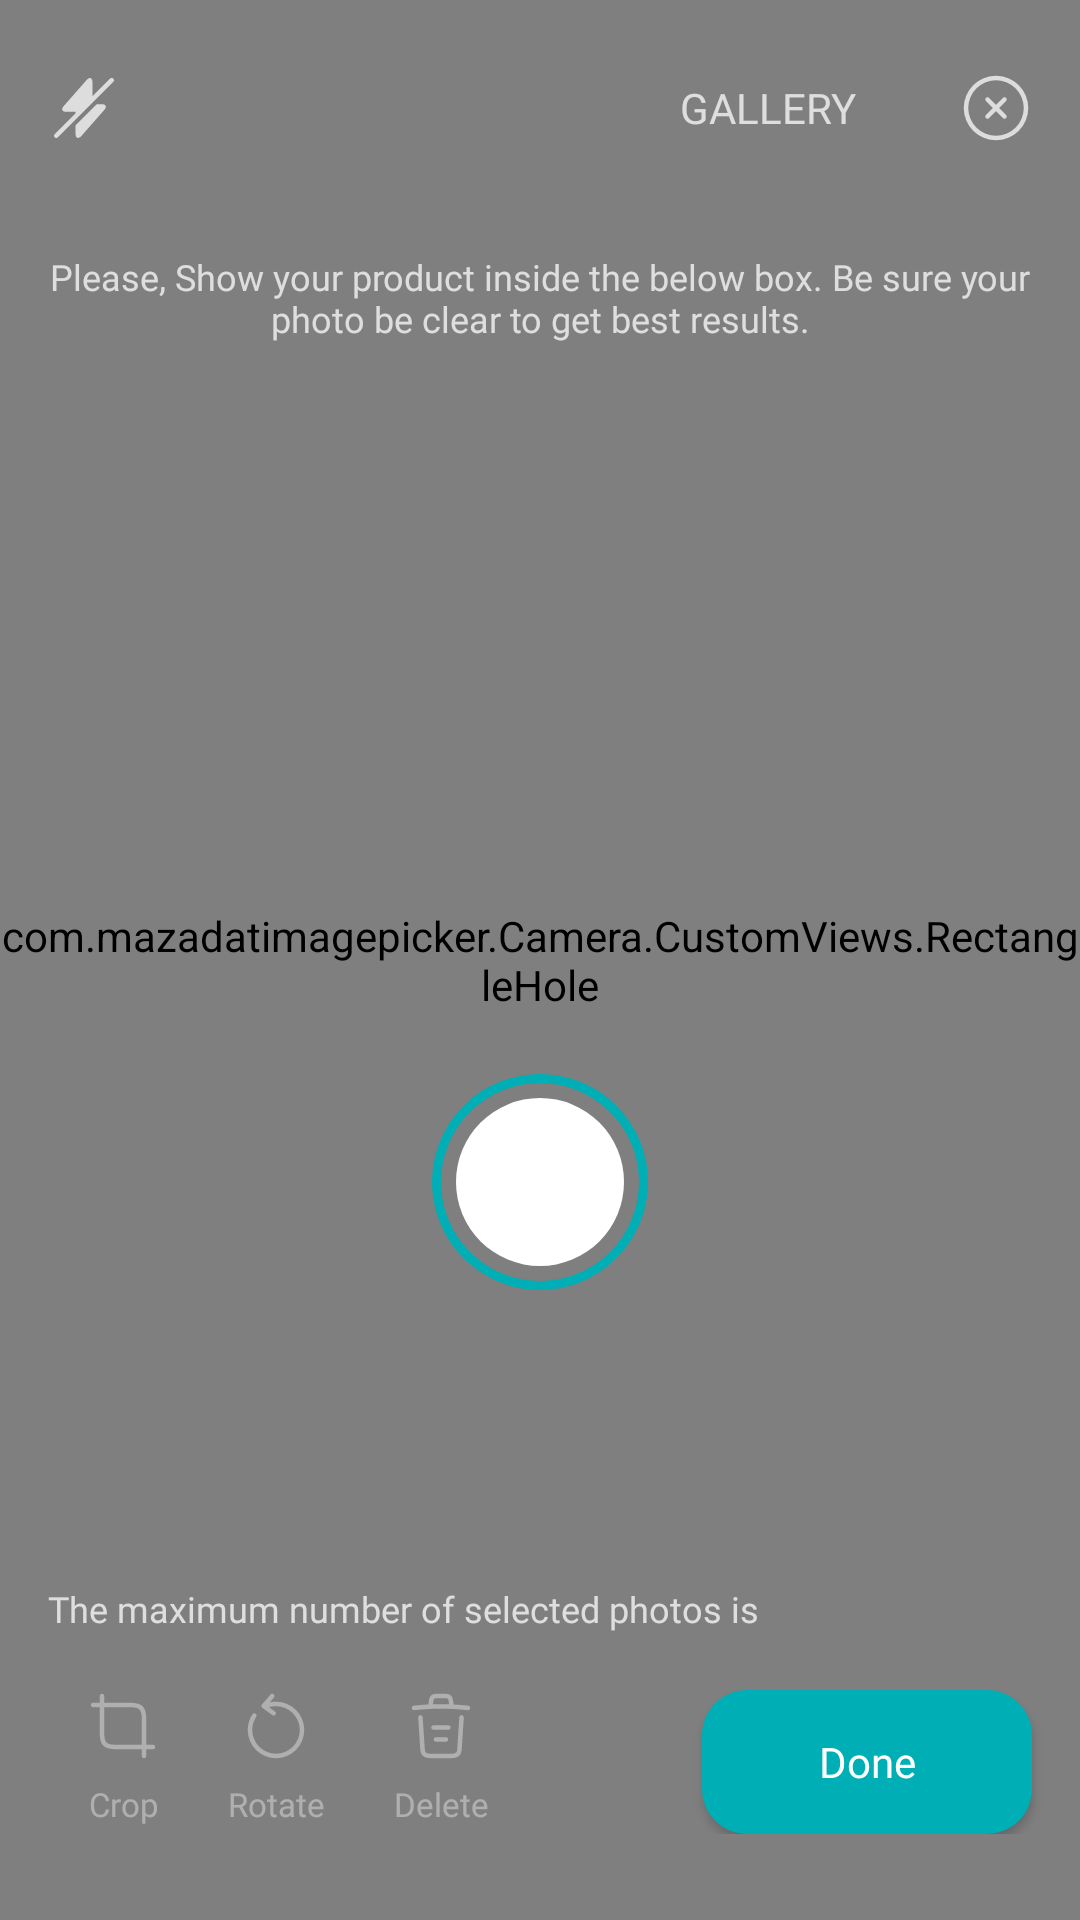

Produce the Android XML layout that renders to this screen, including the resource entries it uses.
<!-- AndroidManifest.xml: fallback theme Theme.MaterialComponents.DayNight.NoActionBar -->
<!-- res/layout/activity_camera.xml -->
<?xml version="1.0" encoding="utf-8"?>
<androidx.constraintlayout.widget.ConstraintLayout xmlns:android="http://schemas.android.com/apk/res/android"
  xmlns:app="http://schemas.android.com/apk/res-auto"
  xmlns:tools="http://schemas.android.com/tools"
  android:layout_width="match_parent"
  android:layout_height="match_parent"
  android:background="@color/black"
  tools:context=".Camera.CameraActivity">

  <androidx.camera.view.PreviewView
    android:id="@+id/preview"
    android:layout_width="match_parent"
    android:layout_height="match_parent" />

  <com.mazadatimagepicker.Camera.CustomViews.RectangleHole
    android:id="@+id/rectangle_hole"
    android:layout_width="match_parent"
    android:layout_height="match_parent" />

  <View
    android:id="@+id/spacer1"
    android:layout_width="match_parent"
    android:layout_height="0dp"
    app:layout_constraintHeight_percent="0.131"
    app:layout_constraintTop_toTopOf="parent" />

  <View
    android:id="@+id/spacer_top"
    android:layout_width="match_parent"
    android:layout_height="0dp"
    app:layout_constraintHeight_percent="0.2"
    app:layout_constraintTop_toTopOf="parent" />

  <androidx.constraintlayout.widget.ConstraintLayout
    android:id="@+id/edit_cl"
    android:layout_width="0dp"
    android:layout_height="0dp"
    android:visibility="gone"
    app:layout_constraintDimensionRatio="H,4:3"
    app:layout_constraintEnd_toEndOf="parent"
    app:layout_constraintStart_toStartOf="parent"
    app:layout_constraintTop_toBottomOf="@id/spacer_top"
    app:layout_constraintWidth_percent="0.91">

    <ImageView
      android:id="@+id/image"
      android:layout_width="match_parent"
      android:layout_height="match_parent" />

    <com.jsibbold.zoomage.ZoomageView
      android:id="@+id/image_cropper"
      android:layout_width="match_parent"
      android:layout_height="match_parent"
      android:adjustViewBounds="true"/>
  </androidx.constraintlayout.widget.ConstraintLayout>

  <ImageView
    android:id="@+id/flash_im"
    android:layout_width="40dp"
    android:layout_height="40dp"
    android:layout_marginStart="8dp"
    android:layout_marginTop="16dp"
    android:padding="8dp"
    android:src="@drawable/ic_flash_off"
    app:layout_constraintStart_toStartOf="parent"
    app:layout_constraintTop_toTopOf="parent" />

  <ImageView
    android:id="@+id/close_im"
    android:layout_width="wrap_content"
    android:layout_height="wrap_content"
    android:layout_marginTop="24dp"
    android:layout_marginEnd="16dp"
    android:src="@drawable/ic_close"
    app:layout_constraintEnd_toEndOf="parent"
    app:layout_constraintTop_toTopOf="parent" />

  <Button
    android:id="@+id/gallery_btn"
    android:layout_width="wrap_content"
    android:layout_height="wrap_content"
    android:layout_marginEnd="20dp"
    android:background="@android:color/transparent"
    android:drawableStart="@drawable/ic_gallery"
    android:drawablePadding="6dp"
    android:fontFamily="@font/montserrat_semibold"
    android:gravity="center"
    android:text="@string/gallery"
    android:textColor="@color/white_74"
    app:layout_constraintBottom_toBottomOf="@id/close_im"
    app:layout_constraintEnd_toStartOf="@id/close_im"
    app:layout_constraintTop_toTopOf="@id/close_im" />

  <TextView
    android:id="@+id/capture_hint_tv"
    android:layout_width="match_parent"
    android:layout_height="wrap_content"
    android:layout_marginHorizontal="16dp"
    android:fontFamily="@font/montserrat_regular"
    android:gravity="center"
    android:text="@string/camera_capture_hint"
    android:textColor="@color/white_74"
    android:textSize="12dp"
    app:layout_constraintTop_toBottomOf="@id/spacer1" />

  <ImageView
    android:id="@+id/capture_im"
    android:layout_width="wrap_content"
    android:layout_height="wrap_content"
    android:layout_marginBottom="8dp"
    android:src="@drawable/ic_capture"
    app:layout_constraintBottom_toTopOf="@id/recycler"
    app:layout_constraintEnd_toEndOf="parent"
    app:layout_constraintStart_toStartOf="parent" />

  <ImageView
    android:id="@+id/confirm_im"
    android:layout_width="wrap_content"
    android:layout_height="wrap_content"
    android:layout_marginStart="32dp"
    android:layout_marginBottom="20dp"
    android:src="@drawable/ic_confirm"
    android:visibility="gone"
    app:layout_constraintBottom_toTopOf="@id/recycler"
    app:layout_constraintStart_toStartOf="parent" />

  <ImageView
    android:id="@+id/decline_im"
    android:layout_width="wrap_content"
    android:layout_height="wrap_content"
    android:layout_marginEnd="32dp"
    android:layout_marginBottom="20dp"
    android:src="@drawable/ic_decline"
    android:visibility="gone"
    app:layout_constraintBottom_toTopOf="@id/recycler"
    app:layout_constraintEnd_toEndOf="parent" />

  <androidx.recyclerview.widget.RecyclerView
    android:id="@+id/recycler"
    android:layout_width="match_parent"
    android:layout_height="76dp"
    android:layout_marginBottom="8dp"
    app:layout_constraintBottom_toTopOf="@id/max_images_tv" />

  <TextView
    android:id="@+id/max_images_tv"
    android:layout_width="match_parent"
    android:layout_height="wrap_content"
    android:layout_marginHorizontal="16dp"
    android:fontFamily="@font/montserrat_regular"
    android:text="@string/max_number_selected_images_is"
    android:textColor="@color/white_74"
    android:textSize="12dp"
    app:layout_constraintBottom_toTopOf="@id/spacer3" />

  <View
    android:id="@+id/spacer3"
    android:layout_width="match_parent"
    android:layout_height="0dp"
    app:layout_constraintBottom_toTopOf="@id/options_cl"
    app:layout_constraintHeight_percent="0.03" />


  <androidx.constraintlayout.widget.ConstraintLayout
    android:id="@+id/options_cl"
    android:layout_width="match_parent"
    android:layout_height="wrap_content"
    app:layout_constraintBottom_toTopOf="@id/spacer2">

    <Button
      android:id="@+id/crop_btn"
      android:layout_width="wrap_content"
      android:layout_height="wrap_content"
      android:layout_marginStart="29dp"
      android:alpha="0.38"
      android:background="@android:color/transparent"
      android:drawableTop="@drawable/ic_crop"
      android:drawablePadding="4dp"
      android:fontFamily="@font/montserrat_medium"
      android:gravity="center"
      android:minWidth="1dp"
      android:text="@string/crop"
      android:textAllCaps="false"
      android:textColor="@color/white"
      android:textSize="11dp"
      app:layout_constraintBottom_toBottomOf="parent"
      app:layout_constraintStart_toStartOf="parent"
      app:layout_constraintTop_toTopOf="parent" />

    <Button
      android:id="@+id/rotate_btn"
      android:layout_width="wrap_content"
      android:layout_height="wrap_content"
      android:layout_marginStart="23dp"
      android:alpha="0.38"
      android:background="@android:color/transparent"
      android:drawableTop="@drawable/ic_rotate"
      android:drawablePadding="4dp"
      android:fontFamily="@font/montserrat_medium"
      android:gravity="center"
      android:minWidth="1dp"
      android:text="@string/rotate"
      android:textAllCaps="false"
      android:textColor="@color/white"
      android:textSize="11dp"
      app:layout_constraintBottom_toBottomOf="parent"
      app:layout_constraintStart_toEndOf="@id/crop_btn"
      app:layout_constraintTop_toTopOf="parent" />

    <Button
      android:id="@+id/delete_btn"
      android:layout_width="wrap_content"
      android:layout_height="wrap_content"
      android:layout_marginStart="23dp"
      android:alpha="0.38"
      android:background="@android:color/transparent"
      android:drawableTop="@drawable/ic_trash"
      android:drawablePadding="4dp"
      android:fontFamily="@font/montserrat_medium"
      android:gravity="center"
      android:minWidth="1dp"
      android:text="@string/delete"
      android:textAllCaps="false"
      android:textColor="@color/white"
      android:textSize="11dp"
      app:layout_constraintBottom_toBottomOf="parent"
      app:layout_constraintStart_toEndOf="@id/rotate_btn"
      app:layout_constraintTop_toTopOf="parent" />

    <Button
      android:id="@+id/done_btn"
      android:layout_width="110dp"
      android:layout_height="match_parent"
      android:layout_marginEnd="16dp"
      android:background="@drawable/custom_blue_round_15"
      android:fontFamily="@font/montserrat_semibold"
      android:text="@string/done"
      android:textAllCaps="false"
      android:textColor="@color/white"
      app:layout_constraintEnd_toEndOf="parent" />
  </androidx.constraintlayout.widget.ConstraintLayout>

  <View
    android:id="@+id/spacer2"
    android:layout_width="match_parent"
    android:layout_height="0dp"
    app:layout_constraintBottom_toBottomOf="parent"
    app:layout_constraintHeight_percent="0.0446" />

</androidx.constraintlayout.widget.ConstraintLayout>
<!-- resources referenced by this layout -->
<resources>
  <color name="white">#fff</color>
  <color name="white_74">#BDFFFFFF</color>
  <!-- drawable custom_blue_round_15 (drawable) -->
  <?xml version="1.0" encoding="utf-8"?>
  <selector xmlns:android="http://schemas.android.com/apk/res/android">
  <item>
    <shape android:shape="rectangle">
      <corners android:radius="15dp"/>
      <solid android:color="@color/blue"/>
    </shape>
  </item>
  </selector>
  <!-- drawable ic_capture (drawable) -->
  <vector xmlns:android="http://schemas.android.com/apk/res/android"
    android:width="84dp"
    android:height="84dp"
    android:viewportWidth="84"
    android:viewportHeight="84">
    <path
      android:fillColor="#00000000"
      android:pathData="M42,42m-34.5,0a34.5,34.5 0,1 1,69 0a34.5,34.5 0,1 1,-69 0"
      android:strokeWidth="3"
      android:strokeColor="#00aeb6" />
    <path
      android:fillColor="#fff"
      android:pathData="M42,42m-28,0a28,28 0,1 1,56 0a28,28 0,1 1,-56 0" />
  </vector>
  <!-- drawable ic_confirm (drawable) -->
  <vector xmlns:android="http://schemas.android.com/apk/res/android"
      android:width="56dp"
      android:height="56dp"
      android:viewportWidth="56"
      android:viewportHeight="56">
    <path
        android:pathData="M28,2a26.007,26.007 0,0 0,-10.12 49.958A26.007,26.007 0,0 0,38.12 4.042,25.835 25.835,0 0,0 28,2m0,-2A28,28 0,1 1,0 28,28 28,0 0,1 28,0z"
        android:strokeAlpha="0.87"
        android:fillColor="#fff"
        android:fillAlpha="0.87"/>
    <path
        android:pathData="M24.657,35.205a1.844,1.844 0,0 1,-1.317 -0.547l-4,-4a1.863,1.863 0,0 1,2.633 -2.637L24.657,30.706 34.028,21.335a1.863,1.863 0,1 1,2.635 2.635L25.975,34.658a1.844,1.844 0,0 1,-1.318 0.547z"
        android:strokeAlpha="0.87"
        android:fillColor="#fff"
        android:fillAlpha="0.87"/>
  </vector>
  <!-- drawable ic_crop (drawable) -->
  <vector xmlns:android="http://schemas.android.com/apk/res/android"
    android:width="24dp"
    android:height="24dp"
    android:viewportWidth="24"
    android:viewportHeight="24">
    <path
      android:fillColor="#ffffff"
      android:pathData="M18.25,22v-2.252h-8.35c-4.33,0 -5.651,-1.32 -5.651,-5.65v-8.35h-2.248a0.753,0.753 0,0 1,-0.752 -0.748,0.758 0.758,0 0,1 0.752,-0.752h2.249v-2.246a0.754,0.754 0,0 1,0.752 -0.752,0.753 0.753,0 0,1 0.748,0.752v2.246h8.35c4.33,0 5.651,1.322 5.651,5.652v8.35h2.252a0.753,0.753 0,0 1,0.748 0.752,0.752 0.752,0 0,1 -0.748,0.746h-2.252v2.252a0.752,0.752 0,0 1,-0.748 0.748,0.753 0.753,0 0,1 -0.753,-0.748zM5.75,14.1c0,3.494 0.663,4.152 4.151,4.152h8.35v-8.35c0,-3.49 -0.658,-4.152 -4.151,-4.152h-8.35z" />
  </vector>
  <!-- drawable ic_flash_off (drawable) -->
  <vector xmlns:android="http://schemas.android.com/apk/res/android"
    android:width="24dp"
    android:height="24dp"
    android:alpha="0.74"
    android:viewportWidth="24"
    android:viewportHeight="24">
    <path
      android:fillColor="#ffffff"
      android:pathData="M2.232,21.783a0.775,0.775 0,0 1,0 -1.09l6.95,-6.955v-0.459h-3.092c-1.4,0 -1.788,-0.857 -0.858,-1.91l6.77,-7.7 0.8,-0.908c1.11,-1.262 2.02,-0.922 2.02,0.762v4.572l5.861,-5.865a0.774,0.774 0,0 1,1.089 0,0.743 0.743,0 0,1 0,1.082l-18.458,18.457a0.756,0.756 0,0 1,-0.542 0.232,0.8 0.8,0 0,1 -0.54,-0.218zM9.178,20.482v-2.658l7.1,-7.1h1.628c1.4,0 1.792,0.859 0.863,1.91l-6.77,7.7 -0.8,0.908a1.832,1.832 0,0 1,-1.21 0.76c-0.491,-0.003 -0.811,-0.526 -0.811,-1.524z" />
  </vector>
  <string name="camera_capture_hint">Please, Show your product inside the below box. Be sure your photo be clear to get best results.</string>
  <string name="crop">Crop</string>
  <string name="delete">Delete</string>
  <string name="done">Done</string>
  <string name="gallery">Gallery</string>
  <string name="max_number_selected_images_is">The maximum number of selected photos is</string>
  <string name="rotate">Rotate</string>
  <color name="blue">#00AEB6</color>
  <!-- not gathered from this repository: default colours our renderer supplied (Android Studio template values) -->
  <color name="black">#FF000000</color>
</resources>
